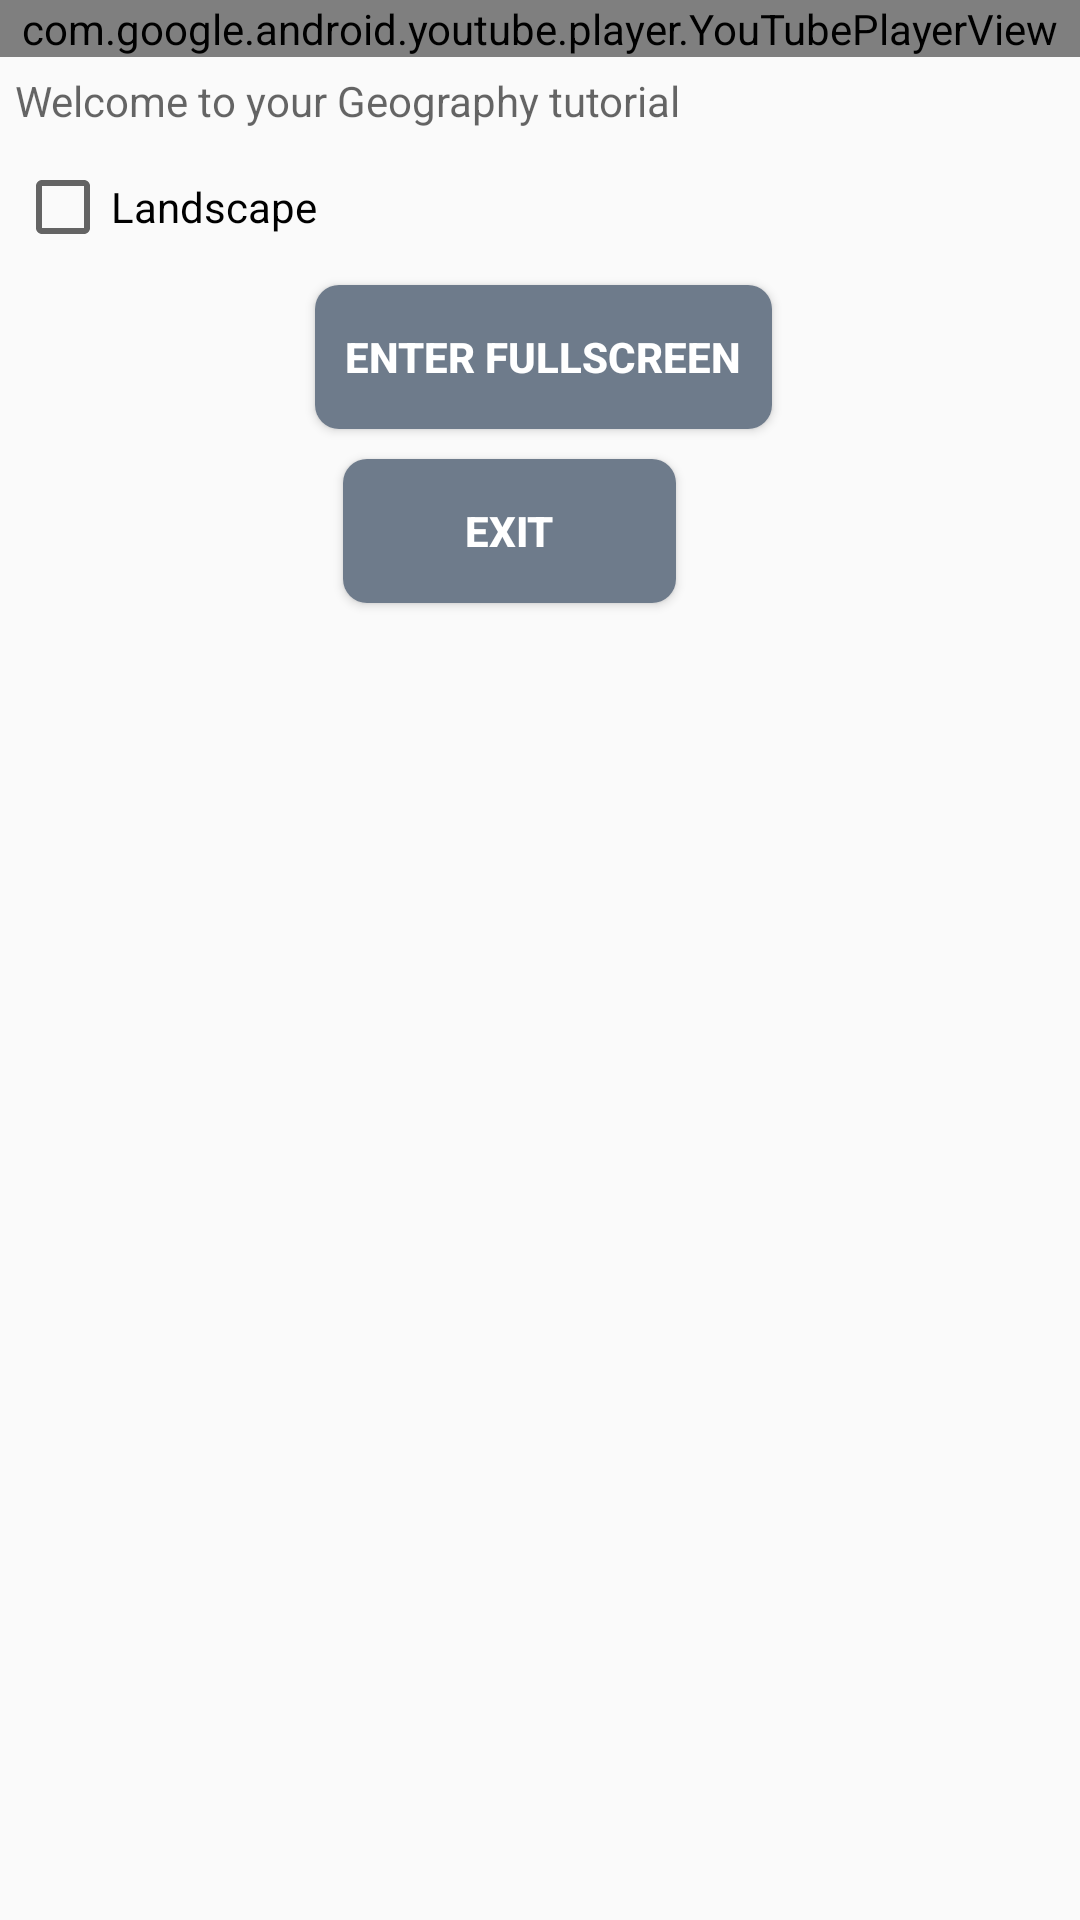

Produce the Android XML layout that renders to this screen, including the resource entries it uses.
<!-- AndroidManifest.xml: application theme AppTheme -->
<!-- res/layout/activity_geo_youtube_player.xml -->
<?xml version="1.0" encoding="utf-8"?>
<LinearLayout xmlns:android="http://schemas.android.com/apk/res/android"
    android:id="@+id/layout"
    android:layout_width="match_parent"
    android:layout_height="match_parent"
    android:orientation="vertical">

    <com.google.android.youtube.player.YouTubePlayerView
        android:id="@+id/player"
        android:layout_width="match_parent"
        android:layout_height="wrap_content" />

    <LinearLayout
        android:id="@+id/other_views"
        android:layout_width="match_parent"
        android:layout_height="0dp"
        android:layout_weight="1"
        android:padding="5dp"
        android:orientation="vertical"
        android:background="@color/background_material_light">

        <TextView
            android:layout_width="wrap_content"
            android:layout_height="wrap_content"
            android:textAppearance="@android:style/TextAppearance.Small"
            android:text="@string/geo_tutorial" />

        <CheckBox
            android:id="@+id/landscape_fullscreen_checkbox"
            android:layout_width="wrap_content"
            android:layout_height="wrap_content"
            android:layout_marginTop="10dp"
            android:text="@string/landscape_fullscreen" />

        <Button
            android:id="@+id/fullscreen_button"
            android:layout_width="wrap_content"
            android:layout_height="wrap_content"
            android:layout_marginTop="10dp"
            android:layout_marginLeft="100dp"
            android:background="@drawable/roundedbutton"
            android:padding="10dp"
            android:text="@string/enter_fullscreen"
            android:textColor="#FFFFFFFF"
            android:textStyle="bold" />


        <Button
            android:layout_width="111dp"
            android:layout_height="wrap_content"
            android:text="Exit"
            android:id="@+id/exit"
            android:layout_gravity="center_horizontal"
            android:background="@drawable/roundedbutton"
            android:padding="10dp"
            android:layout_marginRight="10dp"
            android:layout_marginTop="10dp"
            android:textColor="#FFFFFFFF"
            android:textStyle="bold"
            android:onClick="OnClick"/>

    </LinearLayout>

</LinearLayout>
<!-- resources referenced by this layout -->
<resources>
  <!-- drawable roundedbutton (drawable) -->
  <?xml version="1.0" encoding="utf-8"?>
  <shape xmlns:android="http://schemas.android.com/apk/res/android"
      android:shape="rectangle">
      <solid android:color="#6E7B8B" />
      <corners android:bottomRightRadius="8dip"
          android:bottomLeftRadius="8dip"
          android:topRightRadius="8dip"
          android:topLeftRadius="8dip"/>
  </shape>
  <string name="enter_fullscreen">Enter fullscreen</string>
  <string name="geo_tutorial">Welcome to your Geography tutorial</string>
  <string name="landscape_fullscreen">Landscape</string>
  <style name="AppTheme" parent="Theme.AppCompat.Light.DarkActionBar">
          
  
      </style>
</resources>
